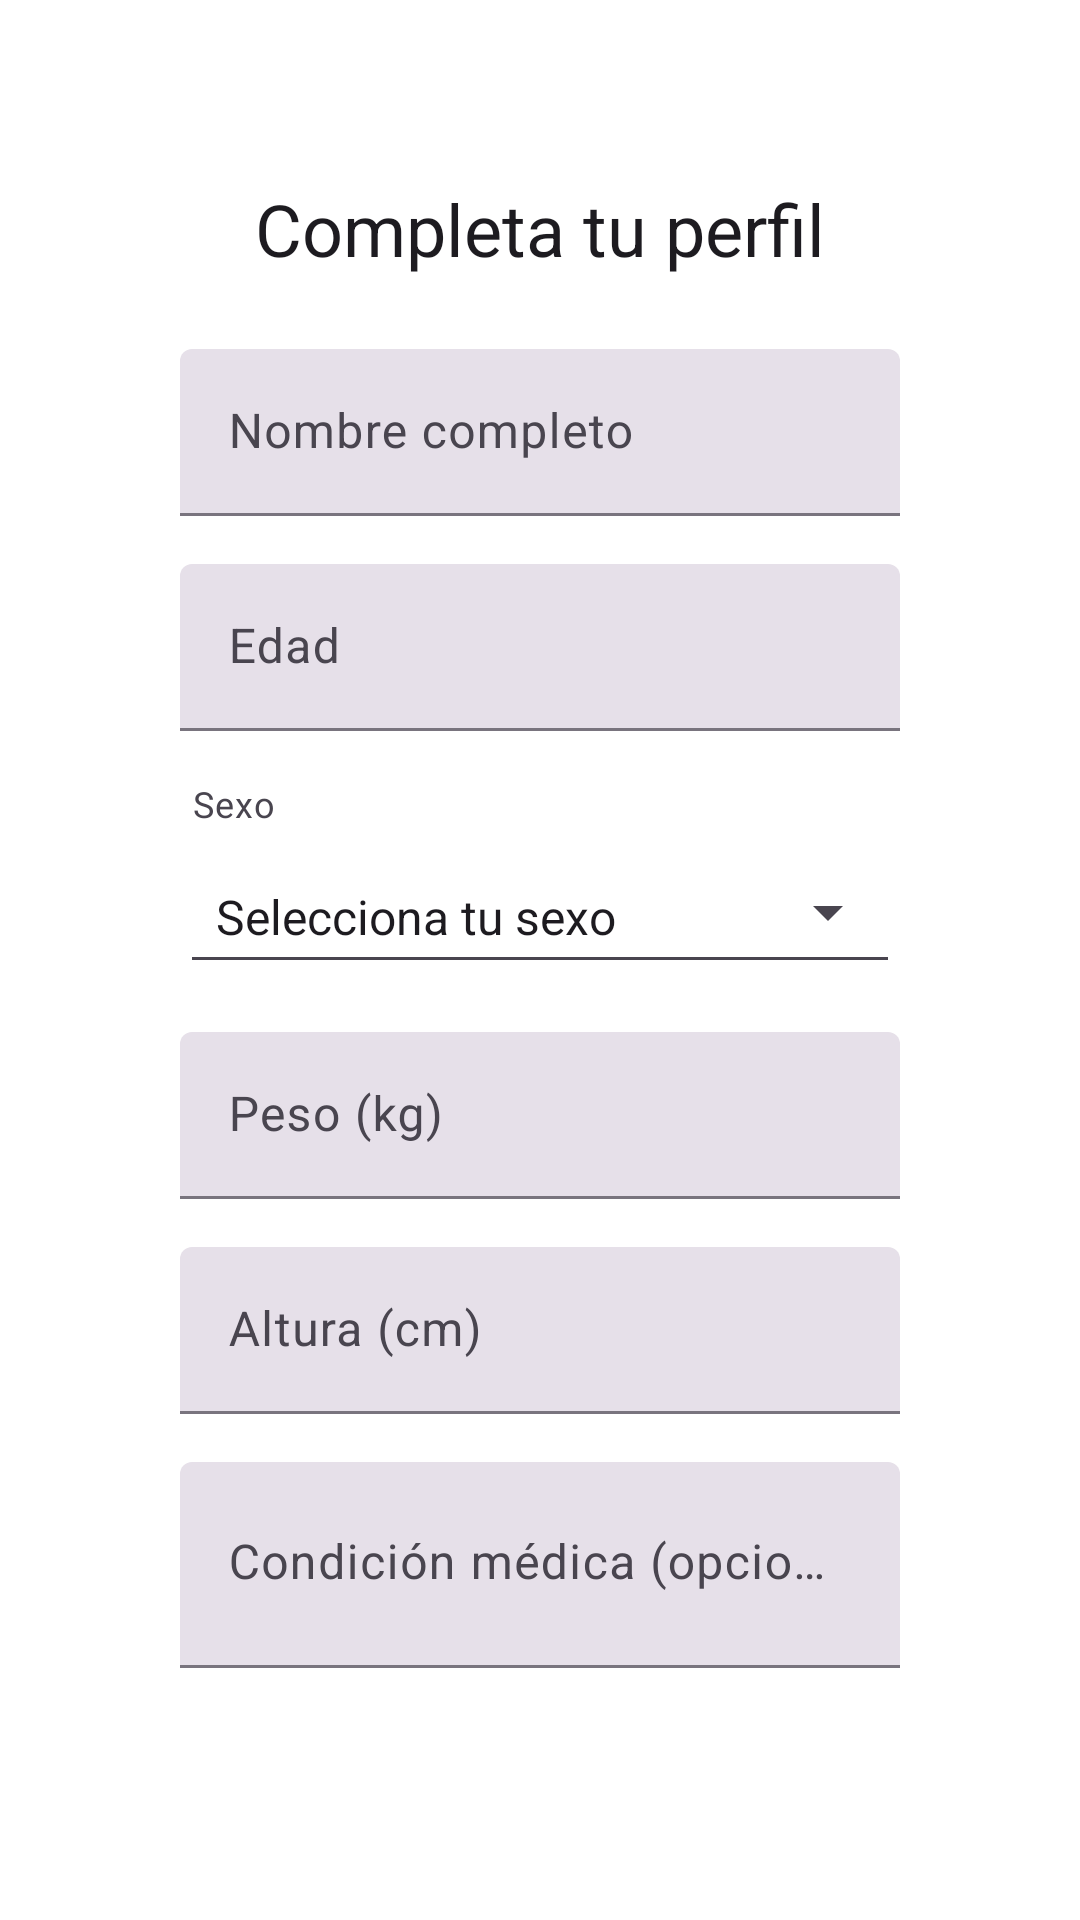

Reconstruct the res/layout file that produces this screen, plus the resources it refers to.
<!-- AndroidManifest.xml: application theme Theme.Presion360 -->
<!-- res/layout/activity_register.xml -->
<?xml version="1.0" encoding="utf-8"?>
<LinearLayout xmlns:android="http://schemas.android.com/apk/res/android"
    xmlns:app="http://schemas.android.com/apk/res-auto"
    xmlns:tools="http://schemas.android.com/tools"
    android:layout_width="match_parent"
    android:layout_height="match_parent"
    android:gravity="center_vertical"
    android:orientation="vertical"
    android:padding="60dp"
    tools:context=".RegisterActivity">

    <TextView
        android:layout_width="wrap_content"
        android:layout_height="wrap_content"
        android:layout_gravity="center_horizontal"
        android:layout_marginBottom="24dp"
        android:text="Completa tu perfil"
        android:textAppearance="?attr/textAppearanceHeadline5" />

    <com.google.android.material.textfield.TextInputLayout
        android:id="@+id/textFieldNombreCompleto"
        style="?attr/textInputFilledStyle"
        android:layout_width="match_parent"
        android:layout_height="wrap_content"
        android:layout_marginBottom="16dp"
        android:hint="Nombre completo">

        <com.google.android.material.textfield.TextInputEditText
            android:id="@+id/editTextNombreCompleto"
            android:layout_width="match_parent"
            android:layout_height="wrap_content"
            android:inputType="textPersonName" />
    </com.google.android.material.textfield.TextInputLayout>

    <com.google.android.material.textfield.TextInputLayout
        android:id="@+id/textFieldEdad"
        style="?attr/textInputFilledStyle"
        android:layout_width="match_parent"
        android:layout_height="wrap_content"
        android:layout_marginBottom="16dp"
        android:hint="Edad">

        <com.google.android.material.textfield.TextInputEditText
            android:id="@+id/editTextEdad"
            android:layout_width="match_parent"
            android:layout_height="wrap_content"
            android:inputType="number" />
    </com.google.android.material.textfield.TextInputLayout>

    <TextView
        style="?attr/textAppearanceCaption"
        android:layout_width="wrap_content"
        android:layout_height="wrap_content"
        android:layout_marginStart="4dp"
        android:layout_marginBottom="4dp"
        android:labelFor="@+id/spinnerSexo"
        android:text="Sexo" />

    <Spinner
        android:id="@+id/spinnerSexo"
        style="@style/Widget.AppCompat.Spinner.Underlined"
        android:layout_width="match_parent"
        android:layout_height="wrap_content"
        android:layout_marginBottom="16dp"
        android:entries="@array/sexo_array"
        android:minHeight="48dp" />

    <com.google.android.material.textfield.TextInputLayout
        android:id="@+id/textFieldPeso"
        style="?attr/textInputFilledStyle"
        android:layout_width="match_parent"
        android:layout_height="wrap_content"
        android:layout_marginBottom="16dp"
        android:hint="Peso (kg)"
        app:suffixText="kg">

        <com.google.android.material.textfield.TextInputEditText
            android:id="@+id/editTextPeso"
            android:layout_width="match_parent"
            android:layout_height="wrap_content"
            android:inputType="numberDecimal" />
    </com.google.android.material.textfield.TextInputLayout>

    <com.google.android.material.textfield.TextInputLayout
        android:id="@+id/textFieldAltura"
        style="?attr/textInputFilledStyle"
        android:layout_width="match_parent"
        android:layout_height="wrap_content"
        android:layout_marginBottom="16dp"
        android:hint="Altura (cm)"
        app:suffixText="cm">

        <com.google.android.material.textfield.TextInputEditText
            android:id="@+id/editTextAltura"
            android:layout_width="match_parent"
            android:layout_height="wrap_content"
            android:inputType="number" />
    </com.google.android.material.textfield.TextInputLayout>

    <com.google.android.material.textfield.TextInputLayout
        android:id="@+id/textFieldCondicionMedica"
        style="?attr/textInputFilledStyle"
        android:layout_width="match_parent"
        android:layout_height="wrap_content"
        android:layout_marginBottom="24dp"
        android:hint="Condición médica (opcional)">

        <com.google.android.material.textfield.TextInputEditText
            android:id="@+id/editTextCondicionMedica"
            android:layout_width="match_parent"
            android:layout_height="wrap_content"
            android:gravity="top"
            android:inputType="textMultiLine"
            android:minLines="2" />
    </com.google.android.material.textfield.TextInputLayout>

    <Button
        android:id="@+id/buttonGuardar"
        style="?attr/materialButtonOutlinedStyle"
        android:layout_width="match_parent"
        android:layout_height="wrap_content"
        android:text="Guardar Datos" />

</LinearLayout>
<!-- resources referenced by this layout -->
<resources>
  <string-array name="sexo_array">
          <item>Selecciona tu sexo</item>
          <item>Masculino</item>
          <item>Femenino</item>
      </string-array>
  <style name="Theme.Presion360" parent="Base.Theme.Presion360" />
  <style name="Base.Theme.Presion360" parent="Theme.Material3.DayNight.NoActionBar">
          
          
          <item name="android:windowBackground">@android:color/white</item>
          <item name="android:windowDisablePreview">true</item>
          <item name="android:windowIsTranslucent">false</item>
      </style>
</resources>
